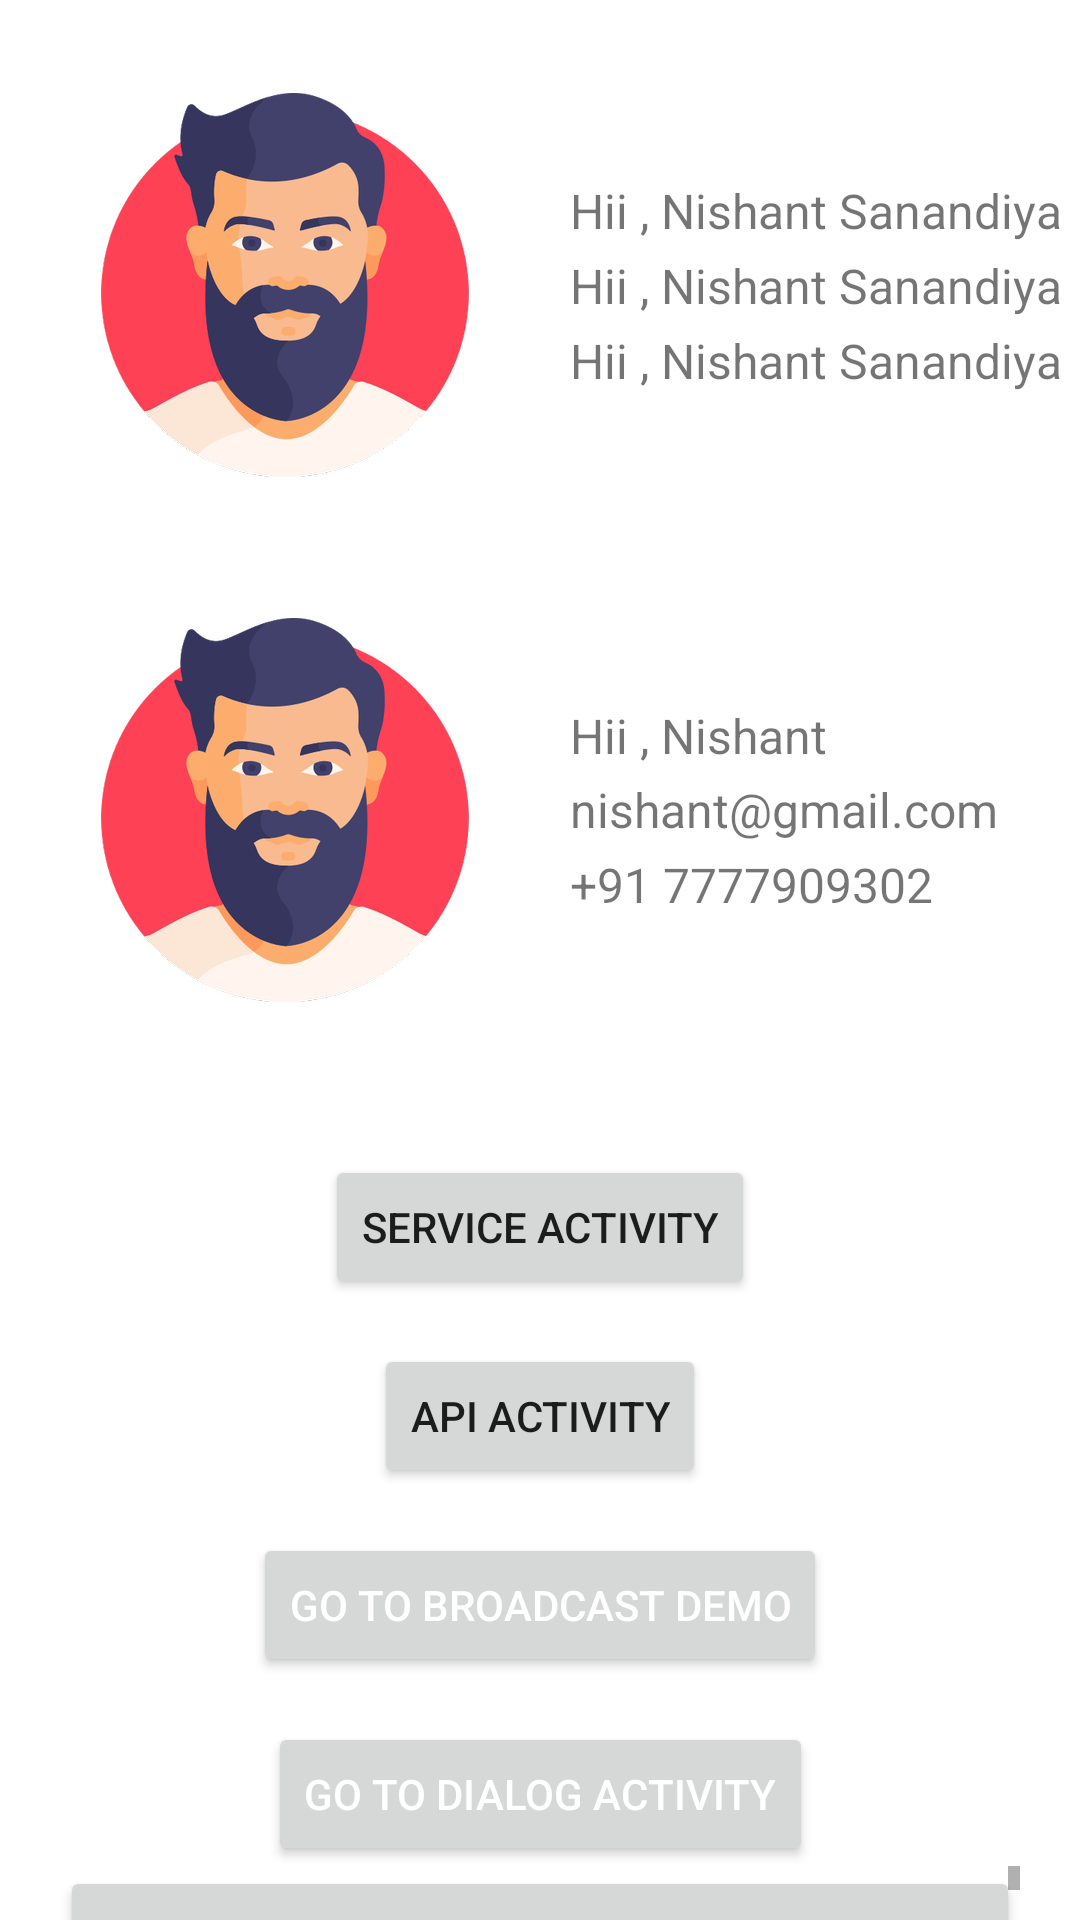

Android layout source for this screen:
<!-- AndroidManifest.xml: application theme Theme.UI_Demo -->
<!-- res/layout/activity_main.xml -->
<?xml version="1.0" encoding="utf-8"?>
<androidx.constraintlayout.widget.ConstraintLayout xmlns:android="http://schemas.android.com/apk/res/android"
    xmlns:app="http://schemas.android.com/apk/res-auto"
    xmlns:tools="http://schemas.android.com/tools"
    android:layout_width="match_parent"
    android:layout_height="match_parent"
    tools:context=".Activities.MainActivity">

    <ImageView
        android:id="@+id/imageView2"
        android:layout_width="150dp"
        android:layout_height="150dp"
        android:layout_marginStart="@dimen/margin_20"
        android:layout_marginTop="@dimen/margin_20"
        android:scaleType="centerInside"
        app:layout_constraintStart_toStartOf="parent"
        app:layout_constraintTop_toTopOf="parent"
        app:srcCompat="@drawable/man" />

    <TextView
        android:id="@+id/textView"
        android:layout_width="wrap_content"
        android:layout_height="25dp"
        android:layout_marginStart="@dimen/margin_20"
        android:gravity="center_vertical"
        android:maxLines="1"
        android:text="@string/hii_nishant_sanandiya"
        android:textSize="16sp"
        app:layout_constraintBottom_toTopOf="@+id/textView2"
        app:layout_constraintStart_toEndOf="@+id/imageView2"
        app:layout_constraintTop_toTopOf="@+id/imageView2"
        app:layout_constraintVertical_chainStyle="packed" />

    <TextView
        android:id="@+id/textView2"
        android:layout_width="wrap_content"
        android:layout_height="25dp"
        android:layout_marginStart="@dimen/margin_20"
        android:gravity="center_vertical"
        android:maxLines="1"
        android:text="@string/hii_nishant_sanandiya"
        android:textSize="16sp"
        app:layout_constraintBottom_toTopOf="@+id/textView3"
        app:layout_constraintStart_toEndOf="@+id/imageView2"
        app:layout_constraintTop_toBottomOf="@+id/textView"
        app:layout_constraintVertical_chainStyle="packed" />

    <TextView
        android:id="@+id/textView3"
        android:layout_width="wrap_content"
        android:layout_height="25dp"
        android:layout_marginStart="@dimen/margin_20"
        android:gravity="center_vertical"
        android:maxLines="1"
        android:text="@string/hii_nishant_sanandiya"
        android:textSize="16sp"
        app:layout_constraintBottom_toBottomOf="@+id/imageView2"
        app:layout_constraintStart_toEndOf="@+id/imageView2"
        app:layout_constraintTop_toBottomOf="@+id/textView2"
        app:layout_constraintVertical_chainStyle="packed" />
    <LinearLayout
        android:id="@+id/linearLayout"
        android:layout_width="match_parent"
        android:layout_height="200dp"
        android:orientation="horizontal"
        app:layout_constraintEnd_toEndOf="parent"
        app:layout_constraintStart_toStartOf="parent"
        app:layout_constraintTop_toBottomOf="@+id/imageView2">

        <ImageView
            android:id="@+id/imageView3"
            android:layout_width="150dp"
            android:layout_height="match_parent"
            android:layout_marginLeft="@dimen/margin_20"
            android:layout_marginTop="@dimen/margin_20"
            android:layout_marginBottom="@dimen/margin_20"
            android:scaleType="centerInside"
            app:srcCompat="@drawable/man" />

        <LinearLayout
            android:id="@+id/linearLayout1"
            android:layout_width="match_parent"
            android:layout_height="match_parent"
            android:layout_margin="@dimen/margin_20"
            android:gravity="center_vertical"
            android:orientation="vertical">

            <TextView
                android:layout_width="match_parent"
                android:layout_height="25dp"
                android:gravity="center_vertical"
                android:maxLines="1"
                android:text="@string/hii_nishant_sanandiya"
                android:textSize="16sp"
                app:layout_constraintEnd_toEndOf="parent" />

            <TextView
                android:layout_width="match_parent"
                android:layout_height="25dp"
                android:gravity="center_vertical"
                android:maxLines="1"
                android:text="@string/nishant_gmail_com"
                android:textSize="16sp"
                app:layout_constraintEnd_toEndOf="parent" />

            <TextView
                android:layout_width="match_parent"
                android:layout_height="25dp"
                android:gravity="center_vertical"
                android:maxLines="1"
                android:text="@string/_91_7777909302"
                android:textSize="16sp"
                app:layout_constraintEnd_toEndOf="parent" />
        </LinearLayout>
    </LinearLayout>
    <androidx.appcompat.widget.AppCompatButton
        android:id="@+id/serviceActivityBtn"
        android:layout_width="wrap_content"
        android:layout_height="wrap_content"
        android:text="@string/service_activity"
        android:layout_marginVertical="@dimen/margin_15"
        app:layout_constraintStart_toStartOf="parent"
        app:layout_constraintEnd_toEndOf="parent"
        app:layout_constraintTop_toBottomOf="@+id/linearLayout"
        />
    <androidx.appcompat.widget.AppCompatButton
        android:id="@+id/buttonx"
        android:layout_width="wrap_content"
        android:layout_height="wrap_content"
        android:text="@string/api_activity"
        android:layout_marginVertical="@dimen/margin_15"
        app:layout_constraintStart_toStartOf="parent"
        app:layout_constraintEnd_toEndOf="parent"
        app:layout_constraintTop_toBottomOf="@+id/serviceActivityBtn"
        />
    <Button
        android:id="@+id/nextBroadcastActivityBtn"
        android:layout_width="wrap_content"
        android:layout_height="wrap_content"
        android:layout_marginVertical="@dimen/margin_15"
        android:text="@string/go_to_broadcast_demo"
        android:textColor="@color/white"
        app:layout_constraintEnd_toEndOf="parent"
        app:layout_constraintStart_toStartOf="parent"
        app:layout_constraintTop_toBottomOf="@+id/buttonx" />

    <Button
        android:id="@+id/nextDialogActivityBtn"
        android:layout_width="wrap_content"
        android:layout_height="wrap_content"
        android:layout_marginVertical="@dimen/margin_15"
        android:text="@string/go_to_dialog_activity"
        android:textColor="@color/white"
        app:layout_constraintEnd_toEndOf="parent"
        app:layout_constraintStart_toStartOf="parent"
        app:layout_constraintTop_toBottomOf="@+id/nextBroadcastActivityBtn" />
    <ScrollView
        android:id="@+id/ScrollView"
        android:layout_width="match_parent"
        android:layout_height="0dp"
        android:layout_marginHorizontal="@dimen/margin_20"
        app:layout_constraintBottom_toBottomOf="parent"
        app:layout_constraintEnd_toEndOf="parent"
        app:layout_constraintStart_toStartOf="parent"
        app:layout_constraintTop_toBottomOf="@+id/nextDialogActivityBtn">

        <LinearLayout
            android:layout_width="match_parent"
            android:layout_height="match_parent"
            android:orientation="vertical">
            <Button
                android:id="@+id/btn"
                android:layout_width="match_parent"
                android:layout_height="wrap_content"
                android:text="GO TO NEXT PAGE"
                android:textColor="@color/black" />

            <Button
                android:layout_width="match_parent"
                android:layout_height="wrap_content"
                android:text="@string/button_2"
                android:textColor="@color/black" />

            <Button
                android:layout_width="match_parent"
                android:layout_height="wrap_content"
                android:text="@string/button_3"
                android:textColor="@color/black" />

            <Button
                android:layout_width="match_parent"
                android:layout_height="wrap_content"
                android:text="@string/button_4"
                android:textColor="@color/black" />

            <Button
                android:layout_width="match_parent"
                android:layout_height="wrap_content"
                android:text="@string/button_1"
                android:textColor="@color/black" />

            <Button
                android:layout_width="match_parent"
                android:layout_height="wrap_content"
                android:text="Button 2"
                android:textColor="@color/black" />

            <Button
                android:layout_width="match_parent"
                android:layout_height="wrap_content"
                android:text="Button 3"
                android:textColor="@color/black" />

            <Button
                android:layout_width="match_parent"
                android:layout_height="wrap_content"
                android:text="Button 4"
                android:textColor="@color/black" />

            <Button
                android:layout_width="match_parent"
                android:layout_height="wrap_content"
                android:text="Button 1"
                android:textColor="@color/black" />

            <Button
                android:layout_width="match_parent"
                android:layout_height="wrap_content"
                android:text="Button 2"
                android:textColor="@color/black" />

            <Button
                android:layout_width="match_parent"
                android:layout_height="wrap_content"
                android:text="Button 3"
                android:textColor="@color/black" />

            <Button
                android:layout_width="match_parent"
                android:layout_height="wrap_content"
                android:text="Button 4"
                android:textColor="@color/black" />
        </LinearLayout>
    </ScrollView>


</androidx.constraintlayout.widget.ConstraintLayout>
<!-- resources referenced by this layout -->
<resources>
  <color name="black">#FF000000</color>
  <color name="white">#FFFFFFFF</color>
  <dimen name="margin_15">15dp</dimen>
  <dimen name="margin_20">20dp</dimen>
  <!-- drawable man: png bitmap (drawable-hdpi, 24748 bytes) -->
  <string name="_91_7777909302">+91 7777909302</string>
  <string name="api_activity">API Activity</string>
  <string name="button_1">Button 1</string>
  <string name="button_2">Button 2</string>
  <string name="button_3">Button 3</string>
  <string name="button_4">Button 4</string>
  <string name="go_to_broadcast_demo">Go to BroadCast Demo</string>
  <string name="go_to_dialog_activity">Go To Dialog Activity</string>
  <string name="hii_nishant_sanandiya">Hii , Nishant Sanandiya</string>
  <string name="nishant_gmail_com">nishant@gmail.com</string>
  <string name="service_activity">Service Activity</string>
  <style name="Theme.UI_Demo" parent="Theme.MaterialComponents.Light.DarkActionBar">
          
          <item name="colorPrimary">@color/Blue_Grotto</item>
          <item name="colorPrimaryVariant">@color/Blue_Grotto</item>
          <item name="colorOnPrimary">@color/Blue_Grotto</item>
          
          <item name="colorSecondary">@color/Aqua</item>
          <item name="colorSecondaryVariant">@color/Aqua</item>
          <item name="colorOnSecondary">@color/Aqua</item>
          
          <item name="android:statusBarColor">?attr/colorPrimaryVariant</item>
          
      </style>
  <color name="Blue_Grotto">#059DC0</color>
  <color name="Aqua">#04ECF0</color>
</resources>
